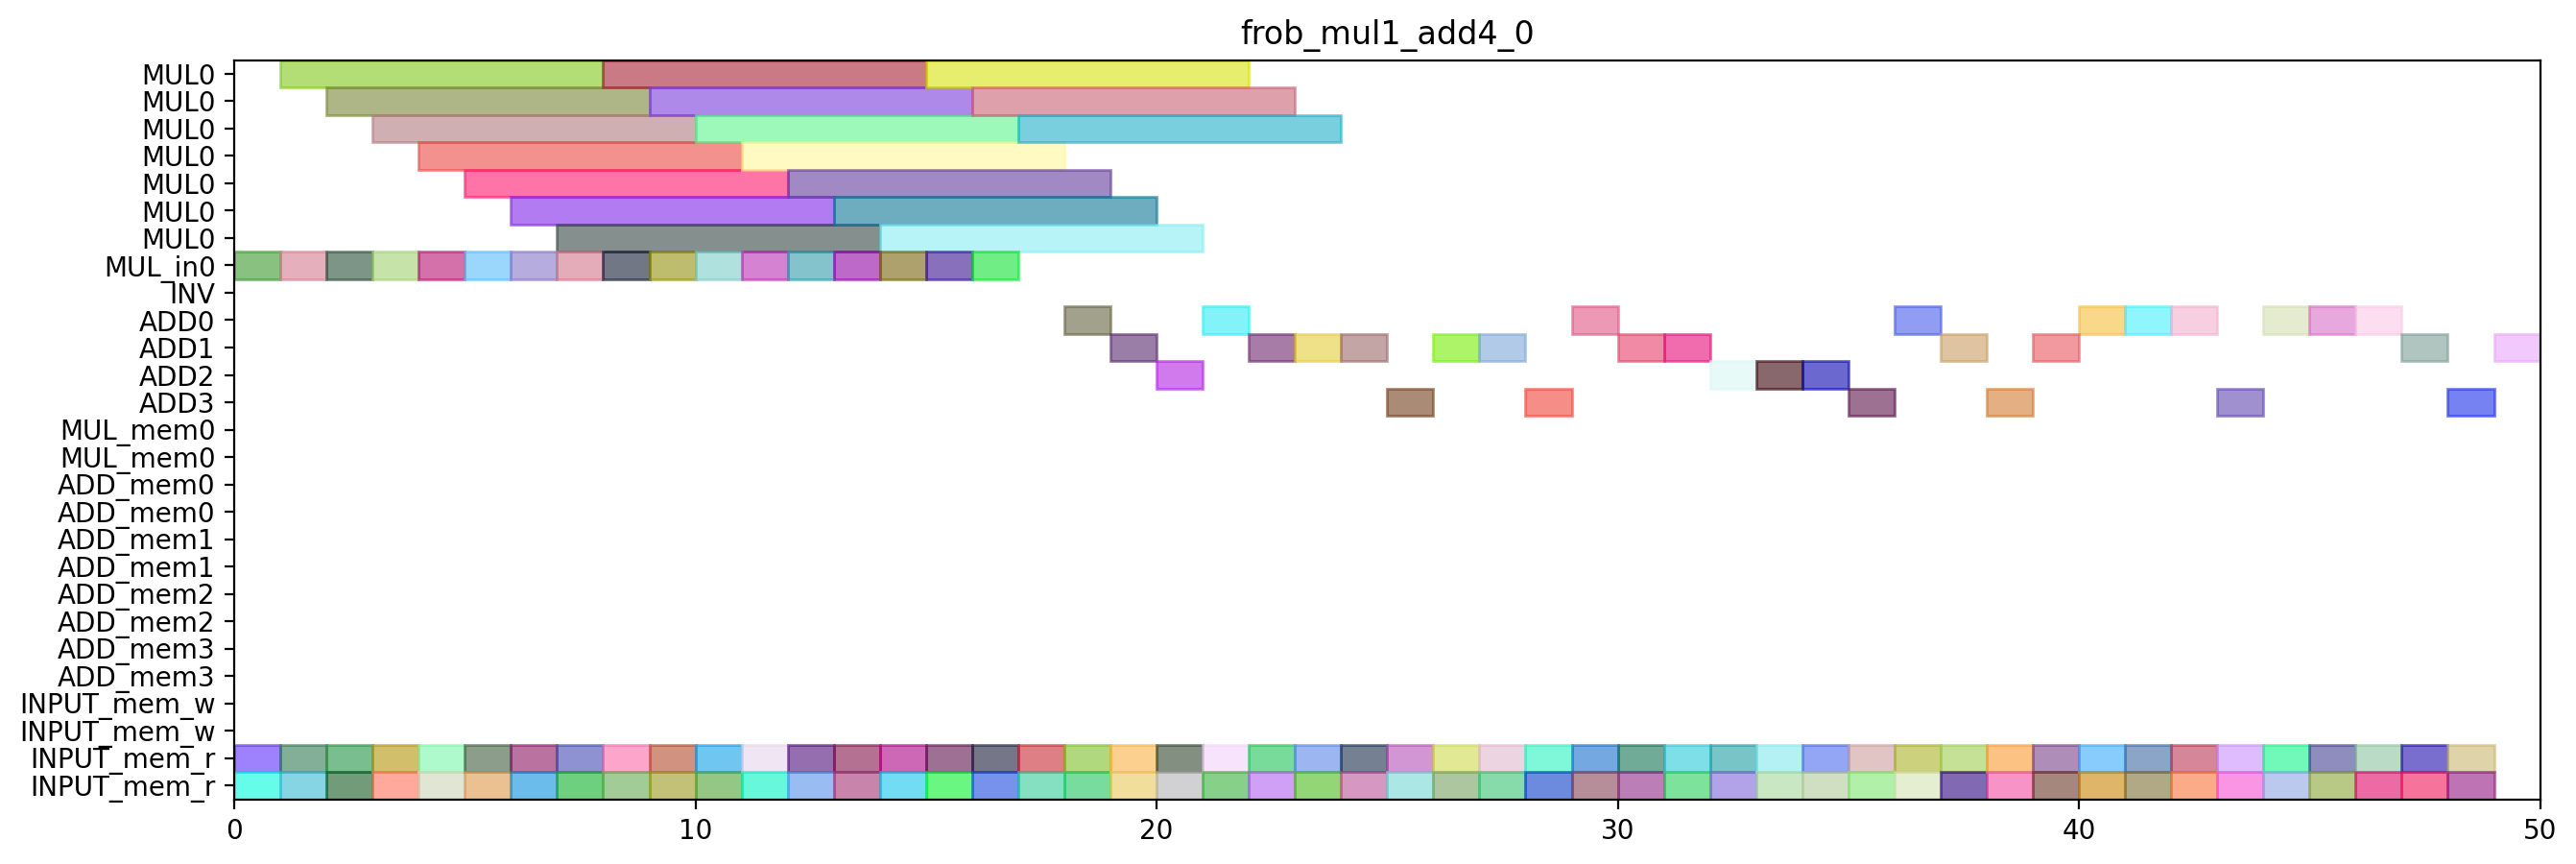

Write the Python code that produced this figure.
from pyschedule import Scenario, solvers, plotters, alt

def solve_frob_mul1_add4_0(ConstStep, ExpStep):
	horizon = 621
	S=Scenario("frob_mul1_add4_0",horizon = horizon)

	# resource
	MUL = S.Resources('MUL', num=1, size=7)
	MUL_in = S.Resources('MUL_in', num=1)
	INV = S.Resource('INV')
	ADD = S.Resources('ADD', num=4, periods=range(1, horizon))
	MUL_mem = S.Resources('MUL_mem', num=1, size=2)
	ADD_mem = S.Resources('ADD_mem', num=4, size=2)
	INPUT_mem_w = S.Resource('INPUT_mem_w', size=2)
	INPUT_mem_r = S.Resource('INPUT_mem_r', size=2)

	# result of previous scheduling

	# new tasks
	T001 = S.Task('T001', length=1, delay_cost=1)
	T001 += alt(ADD)

	T0t0_in = S.Task('T0t0_in', length=1, delay_cost=1)
	T0t0_in += alt(MUL_in)
	T0t0 = S.Task('T0t0', length=7, delay_cost=1)
	T0t0 += alt(MUL)
	S+=T0t0>=T0t0_in

	T0t1_in = S.Task('T0t1_in', length=1, delay_cost=1)
	T0t1_in += alt(MUL_in)
	T0t1 = S.Task('T0t1', length=7, delay_cost=1)
	T0t1 += alt(MUL)
	S+=T0t1>=T0t1_in

	T0t2 = S.Task('T0t2', length=1, delay_cost=1)
	T0t2 += alt(ADD)

	T0t3 = S.Task('T0t3', length=1, delay_cost=1)
	T0t3 += alt(ADD)

	T101 = S.Task('T101', length=1, delay_cost=1)
	T101 += alt(ADD)

	T1t0_in = S.Task('T1t0_in', length=1, delay_cost=1)
	T1t0_in += alt(MUL_in)
	T1t0 = S.Task('T1t0', length=7, delay_cost=1)
	T1t0 += alt(MUL)
	S+=T1t0>=T1t0_in

	T1t1_in = S.Task('T1t1_in', length=1, delay_cost=1)
	T1t1_in += alt(MUL_in)
	T1t1 = S.Task('T1t1', length=7, delay_cost=1)
	T1t1 += alt(MUL)
	S+=T1t1>=T1t1_in

	T1t2 = S.Task('T1t2', length=1, delay_cost=1)
	T1t2 += alt(ADD)

	T201 = S.Task('T201', length=1, delay_cost=1)
	T201 += alt(ADD)

	T2t0_in = S.Task('T2t0_in', length=1, delay_cost=1)
	T2t0_in += alt(MUL_in)
	T2t0 = S.Task('T2t0', length=7, delay_cost=1)
	T2t0 += alt(MUL)
	S+=T2t0>=T2t0_in

	T2t1_in = S.Task('T2t1_in', length=1, delay_cost=1)
	T2t1_in += alt(MUL_in)
	T2t1 = S.Task('T2t1', length=7, delay_cost=1)
	T2t1 += alt(MUL)
	S+=T2t1>=T2t1_in

	T2t2 = S.Task('T2t2', length=1, delay_cost=1)
	T2t2 += alt(ADD)

	T301 = S.Task('T301', length=1, delay_cost=1)
	T301 += alt(ADD)

	T3t0_in = S.Task('T3t0_in', length=1, delay_cost=1)
	T3t0_in += alt(MUL_in)
	T3t0 = S.Task('T3t0', length=7, delay_cost=1)
	T3t0 += alt(MUL)
	S+=T3t0>=T3t0_in

	T3t1_in = S.Task('T3t1_in', length=1, delay_cost=1)
	T3t1_in += alt(MUL_in)
	T3t1 = S.Task('T3t1', length=7, delay_cost=1)
	T3t1 += alt(MUL)
	S+=T3t1>=T3t1_in

	T3t2 = S.Task('T3t2', length=1, delay_cost=1)
	T3t2 += alt(ADD)

	T401 = S.Task('T401', length=1, delay_cost=1)
	T401 += alt(ADD)

	T4t0_in = S.Task('T4t0_in', length=1, delay_cost=1)
	T4t0_in += alt(MUL_in)
	T4t0 = S.Task('T4t0', length=7, delay_cost=1)
	T4t0 += alt(MUL)
	S+=T4t0>=T4t0_in

	T4t1_in = S.Task('T4t1_in', length=1, delay_cost=1)
	T4t1_in += alt(MUL_in)
	T4t1 = S.Task('T4t1', length=7, delay_cost=1)
	T4t1 += alt(MUL)
	S+=T4t1>=T4t1_in

	T4t2 = S.Task('T4t2', length=1, delay_cost=1)
	T4t2 += alt(ADD)

	C00t0_in = S.Task('C00t0_in', length=1, delay_cost=1)
	C00t0_in += alt(MUL_in)
	C00t0 = S.Task('C00t0', length=7, delay_cost=1)
	C00t0 += alt(MUL)
	S+=C00t0>=C00t0_in

	C00t1_in = S.Task('C00t1_in', length=1, delay_cost=1)
	C00t1_in += alt(MUL_in)
	C00t1 = S.Task('C00t1', length=7, delay_cost=1)
	C00t1 += alt(MUL)
	S+=C00t1>=C00t1_in

	C00t2 = S.Task('C00t2', length=1, delay_cost=1)
	C00t2 += alt(ADD)

	C10t3_0 = S.Task('C10t3_0', length=1, delay_cost=1)
	C10t3_0 += alt(ADD)

	C10t3_1 = S.Task('C10t3_1', length=1, delay_cost=1)
	C10t3_1 += alt(ADD)

	C10t0_a0b0_in = S.Task('C10t0_a0b0_in', length=1, delay_cost=1)
	C10t0_a0b0_in += alt(MUL_in)
	C10t0_a0b0 = S.Task('C10t0_a0b0', length=7, delay_cost=1)
	C10t0_a0b0 += alt(MUL)
	S+=C10t0_a0b0>=C10t0_a0b0_in

	C10t3_a0b0 = S.Task('C10t3_a0b0', length=1, delay_cost=1)
	C10t3_a0b0 += alt(ADD)

	C10t3_a1b1 = S.Task('C10t3_a1b1', length=1, delay_cost=1)
	C10t3_a1b1 += alt(ADD)

	C01t3_0 = S.Task('C01t3_0', length=1, delay_cost=1)
	C01t3_0 += alt(ADD)

	C01t3_1 = S.Task('C01t3_1', length=1, delay_cost=1)
	C01t3_1 += alt(ADD)

	C01t0_a0b0_in = S.Task('C01t0_a0b0_in', length=1, delay_cost=1)
	C01t0_a0b0_in += alt(MUL_in)
	C01t0_a0b0 = S.Task('C01t0_a0b0', length=7, delay_cost=1)
	C01t0_a0b0 += alt(MUL)
	S+=C01t0_a0b0>=C01t0_a0b0_in

	C01t3_a0b0 = S.Task('C01t3_a0b0', length=1, delay_cost=1)
	C01t3_a0b0 += alt(ADD)

	C01t3_a1b1 = S.Task('C01t3_a1b1', length=1, delay_cost=1)
	C01t3_a1b1 += alt(ADD)

	C11t3_0 = S.Task('C11t3_0', length=1, delay_cost=1)
	C11t3_0 += alt(ADD)

	C11t3_1 = S.Task('C11t3_1', length=1, delay_cost=1)
	C11t3_1 += alt(ADD)

	C11t0_a0b0_in = S.Task('C11t0_a0b0_in', length=1, delay_cost=1)
	C11t0_a0b0_in += alt(MUL_in)
	C11t0_a0b0 = S.Task('C11t0_a0b0', length=7, delay_cost=1)
	C11t0_a0b0 += alt(MUL)
	S+=C11t0_a0b0>=C11t0_a0b0_in

	C11t3_a0b0 = S.Task('C11t3_a0b0', length=1, delay_cost=1)
	C11t3_a0b0 += alt(ADD)

	C11t3_a1b1 = S.Task('C11t3_a1b1', length=1, delay_cost=1)
	C11t3_a1b1 += alt(ADD)

	C02t3_0 = S.Task('C02t3_0', length=1, delay_cost=1)
	C02t3_0 += alt(ADD)

	C02t3_1 = S.Task('C02t3_1', length=1, delay_cost=1)
	C02t3_1 += alt(ADD)

	C02t0_a0b0_in = S.Task('C02t0_a0b0_in', length=1, delay_cost=1)
	C02t0_a0b0_in += alt(MUL_in)
	C02t0_a0b0 = S.Task('C02t0_a0b0', length=7, delay_cost=1)
	C02t0_a0b0 += alt(MUL)
	S+=C02t0_a0b0>=C02t0_a0b0_in

	C02t3_a0b0 = S.Task('C02t3_a0b0', length=1, delay_cost=1)
	C02t3_a0b0 += alt(ADD)

	C02t3_a1b1 = S.Task('C02t3_a1b1', length=1, delay_cost=1)
	C02t3_a1b1 += alt(ADD)

	C12t3_0 = S.Task('C12t3_0', length=1, delay_cost=1)
	C12t3_0 += alt(ADD)

	C12t3_1 = S.Task('C12t3_1', length=1, delay_cost=1)
	C12t3_1 += alt(ADD)

	C12t0_a0b0_in = S.Task('C12t0_a0b0_in', length=1, delay_cost=1)
	C12t0_a0b0_in += alt(MUL_in)
	C12t0_a0b0 = S.Task('C12t0_a0b0', length=7, delay_cost=1)
	C12t0_a0b0 += alt(MUL)
	S+=C12t0_a0b0>=C12t0_a0b0_in

	C12t3_a0b0 = S.Task('C12t3_a0b0', length=1, delay_cost=1)
	C12t3_a0b0 += alt(ADD)

	C12t3_a1b1 = S.Task('C12t3_a1b1', length=1, delay_cost=1)
	C12t3_a1b1 += alt(ADD)

	T001_mem0 = S.Task('T001_mem0', length=1, delay_cost=1)
	T001_mem0 += INPUT_mem_r
	S += T001_mem0<=T001

	T001_mem1 = S.Task('T001_mem1', length=1, delay_cost=1)
	T001_mem1 += INPUT_mem_r
	S += T001_mem1<=T001

	T0t0_mem0 = S.Task('T0t0_mem0', length=1, delay_cost=1)
	T0t0_mem0 += INPUT_mem_r
	S += T0t0_mem0<=T0t0

	T0t0_mem1 = S.Task('T0t0_mem1', length=1, delay_cost=1)
	T0t0_mem1 += INPUT_mem_r
	S += T0t0_mem1<=T0t0

	T0t1_mem0 = S.Task('T0t1_mem0', length=1, delay_cost=1)
	T0t1_mem0 += INPUT_mem_r
	S += T0t1_mem0<=T0t1

	T0t1_mem1 = S.Task('T0t1_mem1', length=1, delay_cost=1)
	T0t1_mem1 += INPUT_mem_r
	S += T0t1_mem1<=T0t1

	T0t2_mem0 = S.Task('T0t2_mem0', length=1, delay_cost=1)
	T0t2_mem0 += INPUT_mem_r
	S += T0t2_mem0<=T0t2

	T0t2_mem1 = S.Task('T0t2_mem1', length=1, delay_cost=1)
	T0t2_mem1 += INPUT_mem_r
	S += T0t2_mem1<=T0t2

	T0t3_mem0 = S.Task('T0t3_mem0', length=1, delay_cost=1)
	T0t3_mem0 += INPUT_mem_r
	S += T0t3_mem0<=T0t3

	T0t3_mem1 = S.Task('T0t3_mem1', length=1, delay_cost=1)
	T0t3_mem1 += INPUT_mem_r
	S += T0t3_mem1<=T0t3

	T101_mem0 = S.Task('T101_mem0', length=1, delay_cost=1)
	T101_mem0 += INPUT_mem_r
	S += T101_mem0<=T101

	T101_mem1 = S.Task('T101_mem1', length=1, delay_cost=1)
	T101_mem1 += INPUT_mem_r
	S += T101_mem1<=T101

	T1t0_mem0 = S.Task('T1t0_mem0', length=1, delay_cost=1)
	T1t0_mem0 += INPUT_mem_r
	S += T1t0_mem0<=T1t0

	T1t0_mem1 = S.Task('T1t0_mem1', length=1, delay_cost=1)
	T1t0_mem1 += INPUT_mem_r
	S += T1t0_mem1<=T1t0

	T1t1_mem0 = S.Task('T1t1_mem0', length=1, delay_cost=1)
	T1t1_mem0 += INPUT_mem_r
	S += T1t1_mem0<=T1t1

	T1t1_mem1 = S.Task('T1t1_mem1', length=1, delay_cost=1)
	T1t1_mem1 += INPUT_mem_r
	S += T1t1_mem1<=T1t1

	T1t2_mem0 = S.Task('T1t2_mem0', length=1, delay_cost=1)
	T1t2_mem0 += INPUT_mem_r
	S += T1t2_mem0<=T1t2

	T1t2_mem1 = S.Task('T1t2_mem1', length=1, delay_cost=1)
	T1t2_mem1 += INPUT_mem_r
	S += T1t2_mem1<=T1t2

	T201_mem0 = S.Task('T201_mem0', length=1, delay_cost=1)
	T201_mem0 += INPUT_mem_r
	S += T201_mem0<=T201

	T201_mem1 = S.Task('T201_mem1', length=1, delay_cost=1)
	T201_mem1 += INPUT_mem_r
	S += T201_mem1<=T201

	T2t0_mem0 = S.Task('T2t0_mem0', length=1, delay_cost=1)
	T2t0_mem0 += INPUT_mem_r
	S += T2t0_mem0<=T2t0

	T2t0_mem1 = S.Task('T2t0_mem1', length=1, delay_cost=1)
	T2t0_mem1 += INPUT_mem_r
	S += T2t0_mem1<=T2t0

	T2t1_mem0 = S.Task('T2t1_mem0', length=1, delay_cost=1)
	T2t1_mem0 += INPUT_mem_r
	S += T2t1_mem0<=T2t1

	T2t1_mem1 = S.Task('T2t1_mem1', length=1, delay_cost=1)
	T2t1_mem1 += INPUT_mem_r
	S += T2t1_mem1<=T2t1

	T2t2_mem0 = S.Task('T2t2_mem0', length=1, delay_cost=1)
	T2t2_mem0 += INPUT_mem_r
	S += T2t2_mem0<=T2t2

	T2t2_mem1 = S.Task('T2t2_mem1', length=1, delay_cost=1)
	T2t2_mem1 += INPUT_mem_r
	S += T2t2_mem1<=T2t2

	T301_mem0 = S.Task('T301_mem0', length=1, delay_cost=1)
	T301_mem0 += INPUT_mem_r
	S += T301_mem0<=T301

	T301_mem1 = S.Task('T301_mem1', length=1, delay_cost=1)
	T301_mem1 += INPUT_mem_r
	S += T301_mem1<=T301

	T3t0_mem0 = S.Task('T3t0_mem0', length=1, delay_cost=1)
	T3t0_mem0 += INPUT_mem_r
	S += T3t0_mem0<=T3t0

	T3t0_mem1 = S.Task('T3t0_mem1', length=1, delay_cost=1)
	T3t0_mem1 += INPUT_mem_r
	S += T3t0_mem1<=T3t0

	T3t1_mem0 = S.Task('T3t1_mem0', length=1, delay_cost=1)
	T3t1_mem0 += INPUT_mem_r
	S += T3t1_mem0<=T3t1

	T3t1_mem1 = S.Task('T3t1_mem1', length=1, delay_cost=1)
	T3t1_mem1 += INPUT_mem_r
	S += T3t1_mem1<=T3t1

	T3t2_mem0 = S.Task('T3t2_mem0', length=1, delay_cost=1)
	T3t2_mem0 += INPUT_mem_r
	S += T3t2_mem0<=T3t2

	T3t2_mem1 = S.Task('T3t2_mem1', length=1, delay_cost=1)
	T3t2_mem1 += INPUT_mem_r
	S += T3t2_mem1<=T3t2

	T401_mem0 = S.Task('T401_mem0', length=1, delay_cost=1)
	T401_mem0 += INPUT_mem_r
	S += T401_mem0<=T401

	T401_mem1 = S.Task('T401_mem1', length=1, delay_cost=1)
	T401_mem1 += INPUT_mem_r
	S += T401_mem1<=T401

	T4t0_mem0 = S.Task('T4t0_mem0', length=1, delay_cost=1)
	T4t0_mem0 += INPUT_mem_r
	S += T4t0_mem0<=T4t0

	T4t0_mem1 = S.Task('T4t0_mem1', length=1, delay_cost=1)
	T4t0_mem1 += INPUT_mem_r
	S += T4t0_mem1<=T4t0

	T4t1_mem0 = S.Task('T4t1_mem0', length=1, delay_cost=1)
	T4t1_mem0 += INPUT_mem_r
	S += T4t1_mem0<=T4t1

	T4t1_mem1 = S.Task('T4t1_mem1', length=1, delay_cost=1)
	T4t1_mem1 += INPUT_mem_r
	S += T4t1_mem1<=T4t1

	T4t2_mem0 = S.Task('T4t2_mem0', length=1, delay_cost=1)
	T4t2_mem0 += INPUT_mem_r
	S += T4t2_mem0<=T4t2

	T4t2_mem1 = S.Task('T4t2_mem1', length=1, delay_cost=1)
	T4t2_mem1 += INPUT_mem_r
	S += T4t2_mem1<=T4t2

	C00t0_mem0 = S.Task('C00t0_mem0', length=1, delay_cost=1)
	C00t0_mem0 += INPUT_mem_r
	S += C00t0_mem0<=C00t0

	C00t0_mem1 = S.Task('C00t0_mem1', length=1, delay_cost=1)
	C00t0_mem1 += INPUT_mem_r
	S += C00t0_mem1<=C00t0

	C00t1_mem0 = S.Task('C00t1_mem0', length=1, delay_cost=1)
	C00t1_mem0 += INPUT_mem_r
	S += C00t1_mem0<=C00t1

	C00t1_mem1 = S.Task('C00t1_mem1', length=1, delay_cost=1)
	C00t1_mem1 += INPUT_mem_r
	S += C00t1_mem1<=C00t1

	C00t2_mem0 = S.Task('C00t2_mem0', length=1, delay_cost=1)
	C00t2_mem0 += INPUT_mem_r
	S += C00t2_mem0<=C00t2

	C00t2_mem1 = S.Task('C00t2_mem1', length=1, delay_cost=1)
	C00t2_mem1 += INPUT_mem_r
	S += C00t2_mem1<=C00t2

	C10t3_0_mem0 = S.Task('C10t3_0_mem0', length=1, delay_cost=1)
	C10t3_0_mem0 += INPUT_mem_r
	S += C10t3_0_mem0<=C10t3_0

	C10t3_0_mem1 = S.Task('C10t3_0_mem1', length=1, delay_cost=1)
	C10t3_0_mem1 += INPUT_mem_r
	S += C10t3_0_mem1<=C10t3_0

	C10t3_1_mem0 = S.Task('C10t3_1_mem0', length=1, delay_cost=1)
	C10t3_1_mem0 += INPUT_mem_r
	S += C10t3_1_mem0<=C10t3_1

	C10t3_1_mem1 = S.Task('C10t3_1_mem1', length=1, delay_cost=1)
	C10t3_1_mem1 += INPUT_mem_r
	S += C10t3_1_mem1<=C10t3_1

	C10t0_a0b0_mem0 = S.Task('C10t0_a0b0_mem0', length=1, delay_cost=1)
	C10t0_a0b0_mem0 += INPUT_mem_r
	S += C10t0_a0b0_mem0<=C10t0_a0b0

	C10t0_a0b0_mem1 = S.Task('C10t0_a0b0_mem1', length=1, delay_cost=1)
	C10t0_a0b0_mem1 += INPUT_mem_r
	S += C10t0_a0b0_mem1<=C10t0_a0b0

	C10t3_a0b0_mem0 = S.Task('C10t3_a0b0_mem0', length=1, delay_cost=1)
	C10t3_a0b0_mem0 += INPUT_mem_r
	S += C10t3_a0b0_mem0<=C10t3_a0b0

	C10t3_a0b0_mem1 = S.Task('C10t3_a0b0_mem1', length=1, delay_cost=1)
	C10t3_a0b0_mem1 += INPUT_mem_r
	S += C10t3_a0b0_mem1<=C10t3_a0b0

	C10t3_a1b1_mem0 = S.Task('C10t3_a1b1_mem0', length=1, delay_cost=1)
	C10t3_a1b1_mem0 += INPUT_mem_r
	S += C10t3_a1b1_mem0<=C10t3_a1b1

	C10t3_a1b1_mem1 = S.Task('C10t3_a1b1_mem1', length=1, delay_cost=1)
	C10t3_a1b1_mem1 += INPUT_mem_r
	S += C10t3_a1b1_mem1<=C10t3_a1b1

	C01t3_0_mem0 = S.Task('C01t3_0_mem0', length=1, delay_cost=1)
	C01t3_0_mem0 += INPUT_mem_r
	S += C01t3_0_mem0<=C01t3_0

	C01t3_0_mem1 = S.Task('C01t3_0_mem1', length=1, delay_cost=1)
	C01t3_0_mem1 += INPUT_mem_r
	S += C01t3_0_mem1<=C01t3_0

	C01t3_1_mem0 = S.Task('C01t3_1_mem0', length=1, delay_cost=1)
	C01t3_1_mem0 += INPUT_mem_r
	S += C01t3_1_mem0<=C01t3_1

	C01t3_1_mem1 = S.Task('C01t3_1_mem1', length=1, delay_cost=1)
	C01t3_1_mem1 += INPUT_mem_r
	S += C01t3_1_mem1<=C01t3_1

	C01t0_a0b0_mem0 = S.Task('C01t0_a0b0_mem0', length=1, delay_cost=1)
	C01t0_a0b0_mem0 += INPUT_mem_r
	S += C01t0_a0b0_mem0<=C01t0_a0b0

	C01t0_a0b0_mem1 = S.Task('C01t0_a0b0_mem1', length=1, delay_cost=1)
	C01t0_a0b0_mem1 += INPUT_mem_r
	S += C01t0_a0b0_mem1<=C01t0_a0b0

	C01t3_a0b0_mem0 = S.Task('C01t3_a0b0_mem0', length=1, delay_cost=1)
	C01t3_a0b0_mem0 += INPUT_mem_r
	S += C01t3_a0b0_mem0<=C01t3_a0b0

	C01t3_a0b0_mem1 = S.Task('C01t3_a0b0_mem1', length=1, delay_cost=1)
	C01t3_a0b0_mem1 += INPUT_mem_r
	S += C01t3_a0b0_mem1<=C01t3_a0b0

	C01t3_a1b1_mem0 = S.Task('C01t3_a1b1_mem0', length=1, delay_cost=1)
	C01t3_a1b1_mem0 += INPUT_mem_r
	S += C01t3_a1b1_mem0<=C01t3_a1b1

	C01t3_a1b1_mem1 = S.Task('C01t3_a1b1_mem1', length=1, delay_cost=1)
	C01t3_a1b1_mem1 += INPUT_mem_r
	S += C01t3_a1b1_mem1<=C01t3_a1b1

	C11t3_0_mem0 = S.Task('C11t3_0_mem0', length=1, delay_cost=1)
	C11t3_0_mem0 += INPUT_mem_r
	S += C11t3_0_mem0<=C11t3_0

	C11t3_0_mem1 = S.Task('C11t3_0_mem1', length=1, delay_cost=1)
	C11t3_0_mem1 += INPUT_mem_r
	S += C11t3_0_mem1<=C11t3_0

	C11t3_1_mem0 = S.Task('C11t3_1_mem0', length=1, delay_cost=1)
	C11t3_1_mem0 += INPUT_mem_r
	S += C11t3_1_mem0<=C11t3_1

	C11t3_1_mem1 = S.Task('C11t3_1_mem1', length=1, delay_cost=1)
	C11t3_1_mem1 += INPUT_mem_r
	S += C11t3_1_mem1<=C11t3_1

	C11t0_a0b0_mem0 = S.Task('C11t0_a0b0_mem0', length=1, delay_cost=1)
	C11t0_a0b0_mem0 += INPUT_mem_r
	S += C11t0_a0b0_mem0<=C11t0_a0b0

	C11t0_a0b0_mem1 = S.Task('C11t0_a0b0_mem1', length=1, delay_cost=1)
	C11t0_a0b0_mem1 += INPUT_mem_r
	S += C11t0_a0b0_mem1<=C11t0_a0b0

	C11t3_a0b0_mem0 = S.Task('C11t3_a0b0_mem0', length=1, delay_cost=1)
	C11t3_a0b0_mem0 += INPUT_mem_r
	S += C11t3_a0b0_mem0<=C11t3_a0b0

	C11t3_a0b0_mem1 = S.Task('C11t3_a0b0_mem1', length=1, delay_cost=1)
	C11t3_a0b0_mem1 += INPUT_mem_r
	S += C11t3_a0b0_mem1<=C11t3_a0b0

	C11t3_a1b1_mem0 = S.Task('C11t3_a1b1_mem0', length=1, delay_cost=1)
	C11t3_a1b1_mem0 += INPUT_mem_r
	S += C11t3_a1b1_mem0<=C11t3_a1b1

	C11t3_a1b1_mem1 = S.Task('C11t3_a1b1_mem1', length=1, delay_cost=1)
	C11t3_a1b1_mem1 += INPUT_mem_r
	S += C11t3_a1b1_mem1<=C11t3_a1b1

	C02t3_0_mem0 = S.Task('C02t3_0_mem0', length=1, delay_cost=1)
	C02t3_0_mem0 += INPUT_mem_r
	S += C02t3_0_mem0<=C02t3_0

	C02t3_0_mem1 = S.Task('C02t3_0_mem1', length=1, delay_cost=1)
	C02t3_0_mem1 += INPUT_mem_r
	S += C02t3_0_mem1<=C02t3_0

	C02t3_1_mem0 = S.Task('C02t3_1_mem0', length=1, delay_cost=1)
	C02t3_1_mem0 += INPUT_mem_r
	S += C02t3_1_mem0<=C02t3_1

	C02t3_1_mem1 = S.Task('C02t3_1_mem1', length=1, delay_cost=1)
	C02t3_1_mem1 += INPUT_mem_r
	S += C02t3_1_mem1<=C02t3_1

	C02t0_a0b0_mem0 = S.Task('C02t0_a0b0_mem0', length=1, delay_cost=1)
	C02t0_a0b0_mem0 += INPUT_mem_r
	S += C02t0_a0b0_mem0<=C02t0_a0b0

	C02t0_a0b0_mem1 = S.Task('C02t0_a0b0_mem1', length=1, delay_cost=1)
	C02t0_a0b0_mem1 += INPUT_mem_r
	S += C02t0_a0b0_mem1<=C02t0_a0b0

	C02t3_a0b0_mem0 = S.Task('C02t3_a0b0_mem0', length=1, delay_cost=1)
	C02t3_a0b0_mem0 += INPUT_mem_r
	S += C02t3_a0b0_mem0<=C02t3_a0b0

	C02t3_a0b0_mem1 = S.Task('C02t3_a0b0_mem1', length=1, delay_cost=1)
	C02t3_a0b0_mem1 += INPUT_mem_r
	S += C02t3_a0b0_mem1<=C02t3_a0b0

	C02t3_a1b1_mem0 = S.Task('C02t3_a1b1_mem0', length=1, delay_cost=1)
	C02t3_a1b1_mem0 += INPUT_mem_r
	S += C02t3_a1b1_mem0<=C02t3_a1b1

	C02t3_a1b1_mem1 = S.Task('C02t3_a1b1_mem1', length=1, delay_cost=1)
	C02t3_a1b1_mem1 += INPUT_mem_r
	S += C02t3_a1b1_mem1<=C02t3_a1b1

	C12t3_0_mem0 = S.Task('C12t3_0_mem0', length=1, delay_cost=1)
	C12t3_0_mem0 += INPUT_mem_r
	S += C12t3_0_mem0<=C12t3_0

	C12t3_0_mem1 = S.Task('C12t3_0_mem1', length=1, delay_cost=1)
	C12t3_0_mem1 += INPUT_mem_r
	S += C12t3_0_mem1<=C12t3_0

	C12t3_1_mem0 = S.Task('C12t3_1_mem0', length=1, delay_cost=1)
	C12t3_1_mem0 += INPUT_mem_r
	S += C12t3_1_mem0<=C12t3_1

	C12t3_1_mem1 = S.Task('C12t3_1_mem1', length=1, delay_cost=1)
	C12t3_1_mem1 += INPUT_mem_r
	S += C12t3_1_mem1<=C12t3_1

	C12t0_a0b0_mem0 = S.Task('C12t0_a0b0_mem0', length=1, delay_cost=1)
	C12t0_a0b0_mem0 += INPUT_mem_r
	S += C12t0_a0b0_mem0<=C12t0_a0b0

	C12t0_a0b0_mem1 = S.Task('C12t0_a0b0_mem1', length=1, delay_cost=1)
	C12t0_a0b0_mem1 += INPUT_mem_r
	S += C12t0_a0b0_mem1<=C12t0_a0b0

	C12t3_a0b0_mem0 = S.Task('C12t3_a0b0_mem0', length=1, delay_cost=1)
	C12t3_a0b0_mem0 += INPUT_mem_r
	S += C12t3_a0b0_mem0<=C12t3_a0b0

	C12t3_a0b0_mem1 = S.Task('C12t3_a0b0_mem1', length=1, delay_cost=1)
	C12t3_a0b0_mem1 += INPUT_mem_r
	S += C12t3_a0b0_mem1<=C12t3_a0b0

	C12t3_a1b1_mem0 = S.Task('C12t3_a1b1_mem0', length=1, delay_cost=1)
	C12t3_a1b1_mem0 += INPUT_mem_r
	S += C12t3_a1b1_mem0<=C12t3_a1b1

	C12t3_a1b1_mem1 = S.Task('C12t3_a1b1_mem1', length=1, delay_cost=1)
	C12t3_a1b1_mem1 += INPUT_mem_r
	S += C12t3_a1b1_mem1<=C12t3_a1b1

	solvers.mip.solve(S,msg=1,kind='CPLEX',ratio_gap=1.01)

	solution = [['hoge']*len(S.solution()[1]) for i in range(len(S.solution()))]
	for i in range(len(S.solution())):
		for j in range(len(S.solution()[i])):
			solution[i][j]=str(S.solution()[i][j])
	print(solution)

	cycles = int(solution[-1][3])

	pic_file_name = "frob_mul1_add4/frob_mul1_add4_0.png"
	if(S.solution() != []):
		plotters.matplotlib.plot(S,img_filename=pic_file_name, vertical_text=True, fig_size=(cycles*0.25+3, 5), show_task_labels=False)

	return solution

if __name__ == "__main__":
	solution = solve_frob_mul1_add4_0(0, 0)
